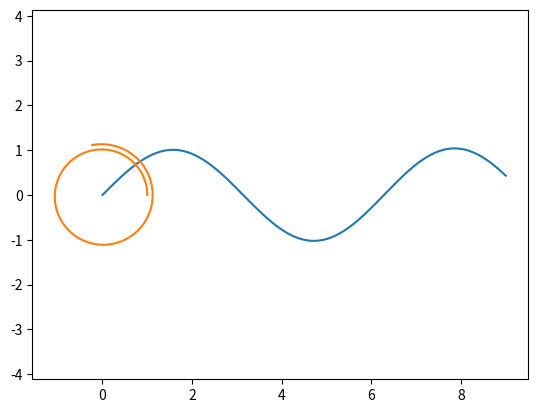

Write the Python code that produced this figure.
from numpy import zeros, array
from scipy.optimize import newton
import matplotlib.pyplot as plt 

#### Físicas del problema

## Problema de kepler

def Fk(x,y,xd,yd):
    F1 = xd
    F2 = yd
    F3 = -x/(x**2 + y**2)**(3/2)
    F4 = -y/(x**2 + y**2)**(3/2)
    return F1 , F2 , F3, F4 

## Oscilador Armónico

def Fo(x,xd):
    F1 = xd
    F2 = -x
    return F1 , F2

### Condiciones Iniciales y Nº pasos ###

# Kepler
xo = 1
yo = 0
xdo = 0
ydo = 1

# Oscilador
xo_o = 0
xdo_o = 1


To = 0 
Tf = 9
N = 900
Dt = (Tf-To)/N
print("El salto de tiempo es: Dt =", Dt)



### ESQUEMA EULER ###

# Oscilador
xn = xo_o ; xdn = xdo_o ; U_o = array(zeros([N+1,2])) ; U_o[0,:] = array([To, xn])

for i in range(0,N):
    F1, F2 = Fo(xn,xdn)

   
    xn1 = xn + Dt*F1
    xdn1 = xdn + Dt*F2

    xn = xn1
    xdn = xdn1
    Ti1 = To + Dt*(i+1)
    U_o[i+1,:] = array([Ti1, xn])


plt.axis("equal")
plt.plot( U_o[:, 0], U_o[:,1] )
plt.show()

 

#print("La solución del oscilador armónico por Euler es: ",U_o)


# Kepler
xn = xo ; yn = yo ; xdn = xdo ; ydn = ydo ; U_k = array(zeros([N+1,3])) ;  U_k[0,:] = array([To, xn, yn])
for i in range(0,N):
    F1, F2, F3, F4 = Fk(xn,yn,xdn,ydn)

    
    xn1 = xn + Dt*F1
    yn1 = yn + Dt*F2
    xdn1 = xdn + Dt*F3
    ydn1 = ydn + Dt*F4

    xn = xn1
    yn = yn1
    xdn = xdn1
    ydn = ydn1
    Ti1 = To + Dt*(i+1)
    U_k[i+1,:] = array([Ti1, xn, yn])

plt.axis("equal")
plt.plot( U_k[:, 1], U_k[:,2] )
plt.show()